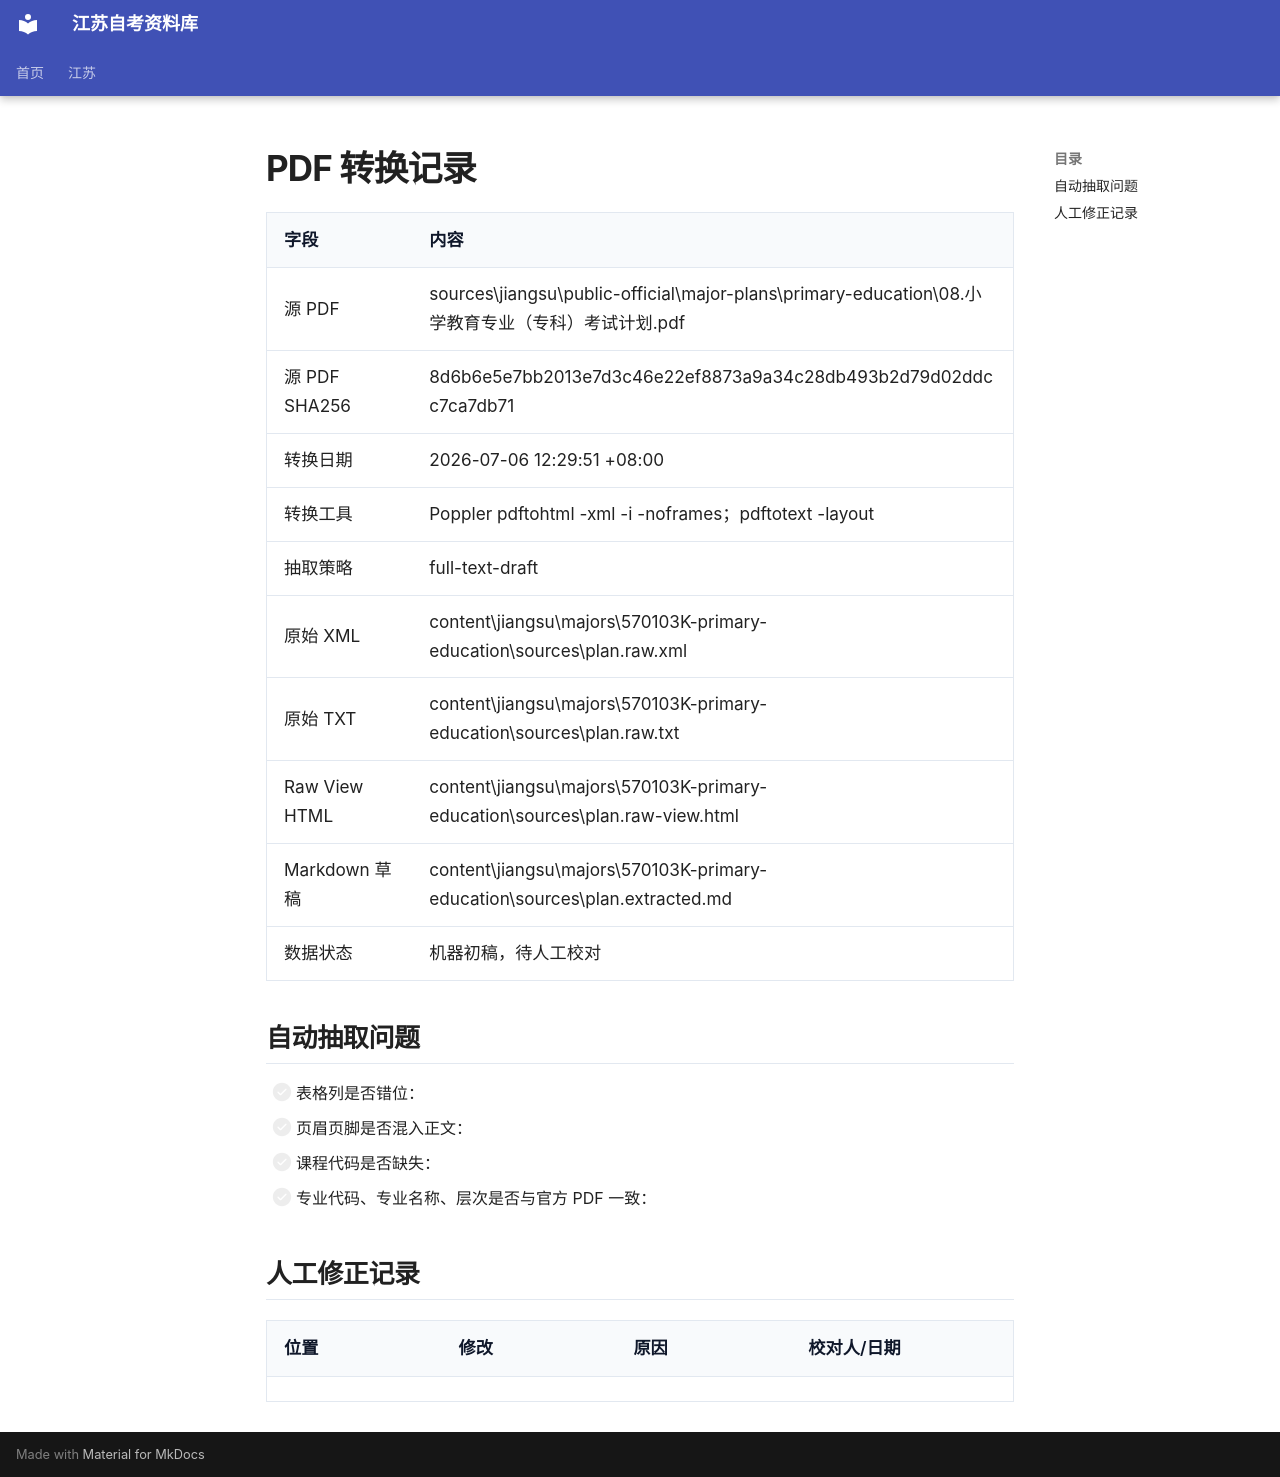

repository: SuperCatQR/jiangsu-zikao-aio · page: jiangsu/majors/570103K-primary-education/sources/plan.pipeline-notes/index.html · generator: mkdocs

# PDF 转换记录

| 字段 | 内容 |
| --- | --- |
| 源 PDF | sources\jiangsu\public-official\major-plans\primary-education\08.小学教育专业（专科）考试计划.pdf |
| 源 PDF SHA256 | 8d6b6e5e7bb2013e7d3c46e22ef8873a9a34c28db493b2d79d02ddcc7ca7db71 |
| 转换日期 | 2026-07-06 12:29:51 +08:00 |
| 转换工具 | Poppler pdftohtml -xml -i -noframes；pdftotext -layout |
| 抽取策略 | full-text-draft |
| 原始 XML | content\jiangsu\majors\570103K-primary-education\sources\plan.raw.xml |
| 原始 TXT | content\jiangsu\majors\570103K-primary-education\sources\plan.raw.txt |
| Raw View HTML | content\jiangsu\majors\570103K-primary-education\sources\plan.raw-view.html |
| Markdown 草稿 | content\jiangsu\majors\570103K-primary-education\sources\plan.extracted.md |
| 数据状态 | 机器初稿，待人工校对 |

## 自动抽取问题

- [ ] 表格列是否错位：
- [ ] 页眉页脚是否混入正文：
- [ ] 课程代码是否缺失：
- [ ] 专业代码、专业名称、层次是否与官方 PDF 一致：

## 人工修正记录

| 位置 | 修改 | 原因 | 校对人/日期 |
| --- | --- | --- | --- |
